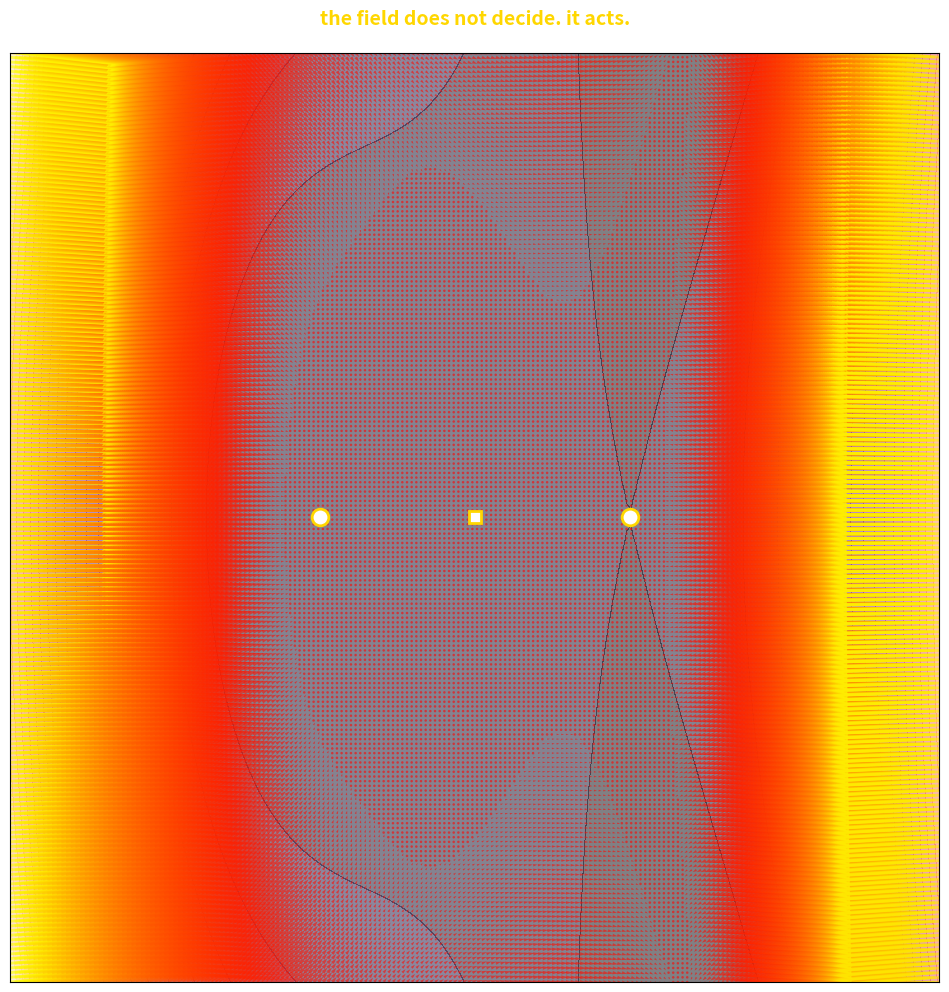

Here is the Python script that generated this plot: (Note: this script raises an exception after producing the figure.)
#!/usr/bin/env python3
"""
Field as actor: trajectories as what the landscape does, not decisions.
Vector field shown as the primary geometry; basins emerge from the field's shape.
No separate trajectories — the field IS the motion.
"""

import numpy as np
import matplotlib.pyplot as plt

x = np.linspace(-3, 3, 200)
y = np.linspace(-3, 3, 200)
X, Y = np.meshgrid(x, y)

# Double-well potential (asymmetric)
U = (X**2 - 1)**2 + 0.3 * Y**2 - 0.5 * X * Y**2

# Gradient of potential (the field)
dUdx = np.gradient(U, axis=1)
dUdy = np.gradient(U, axis=0)

# Normalize for visualization
mag = np.sqrt(dUdx**2 + dUdy**2)
mag[mag < 1e-10] = 1e-10
dUdx_n = dUdx / mag
dUdy_n = dUdy / mag

fig, ax = plt.subplots(1, 1, figsize=(10, 10))

# Background potential (magma)
contourf = ax.contourf(X, Y, U, levels=25, cmap='magma', alpha=0.5)

# Vector field — the primary visual
ax.quiver(X, Y, -dUdx, -dUdy, mag, cmap='autumn', alpha=0.6, scale=25, width=0.003)

# Mark fixed points
ax.plot(-1, 0, 'o', color='white', markersize=12, markeredgecolor='#FFD700', markeredgewidth=2)
ax.plot(1, 0, 'o', color='white', markersize=12, markeredgecolor='#FFD700', markeredgewidth=2)
ax.plot(0, 0, 's', color='white', markersize=8, markeredgecolor='#FFD700', markeredgewidth=2)

ax.set_aspect('equal')
ax.set_title('the field does not decide. it acts.', fontsize=14, color='#FFD700', fontweight='bold', pad=20)
ax.set_xticks([])
ax.set_yticks([])

plt.tight_layout(pad=1.0)
plt.savefig('/home/sprite/slop-salon-lou/assets/field-as-actor.webp', dpi=200, bbox_inches='tight', transparent=True)
plt.close()
print("Done")
